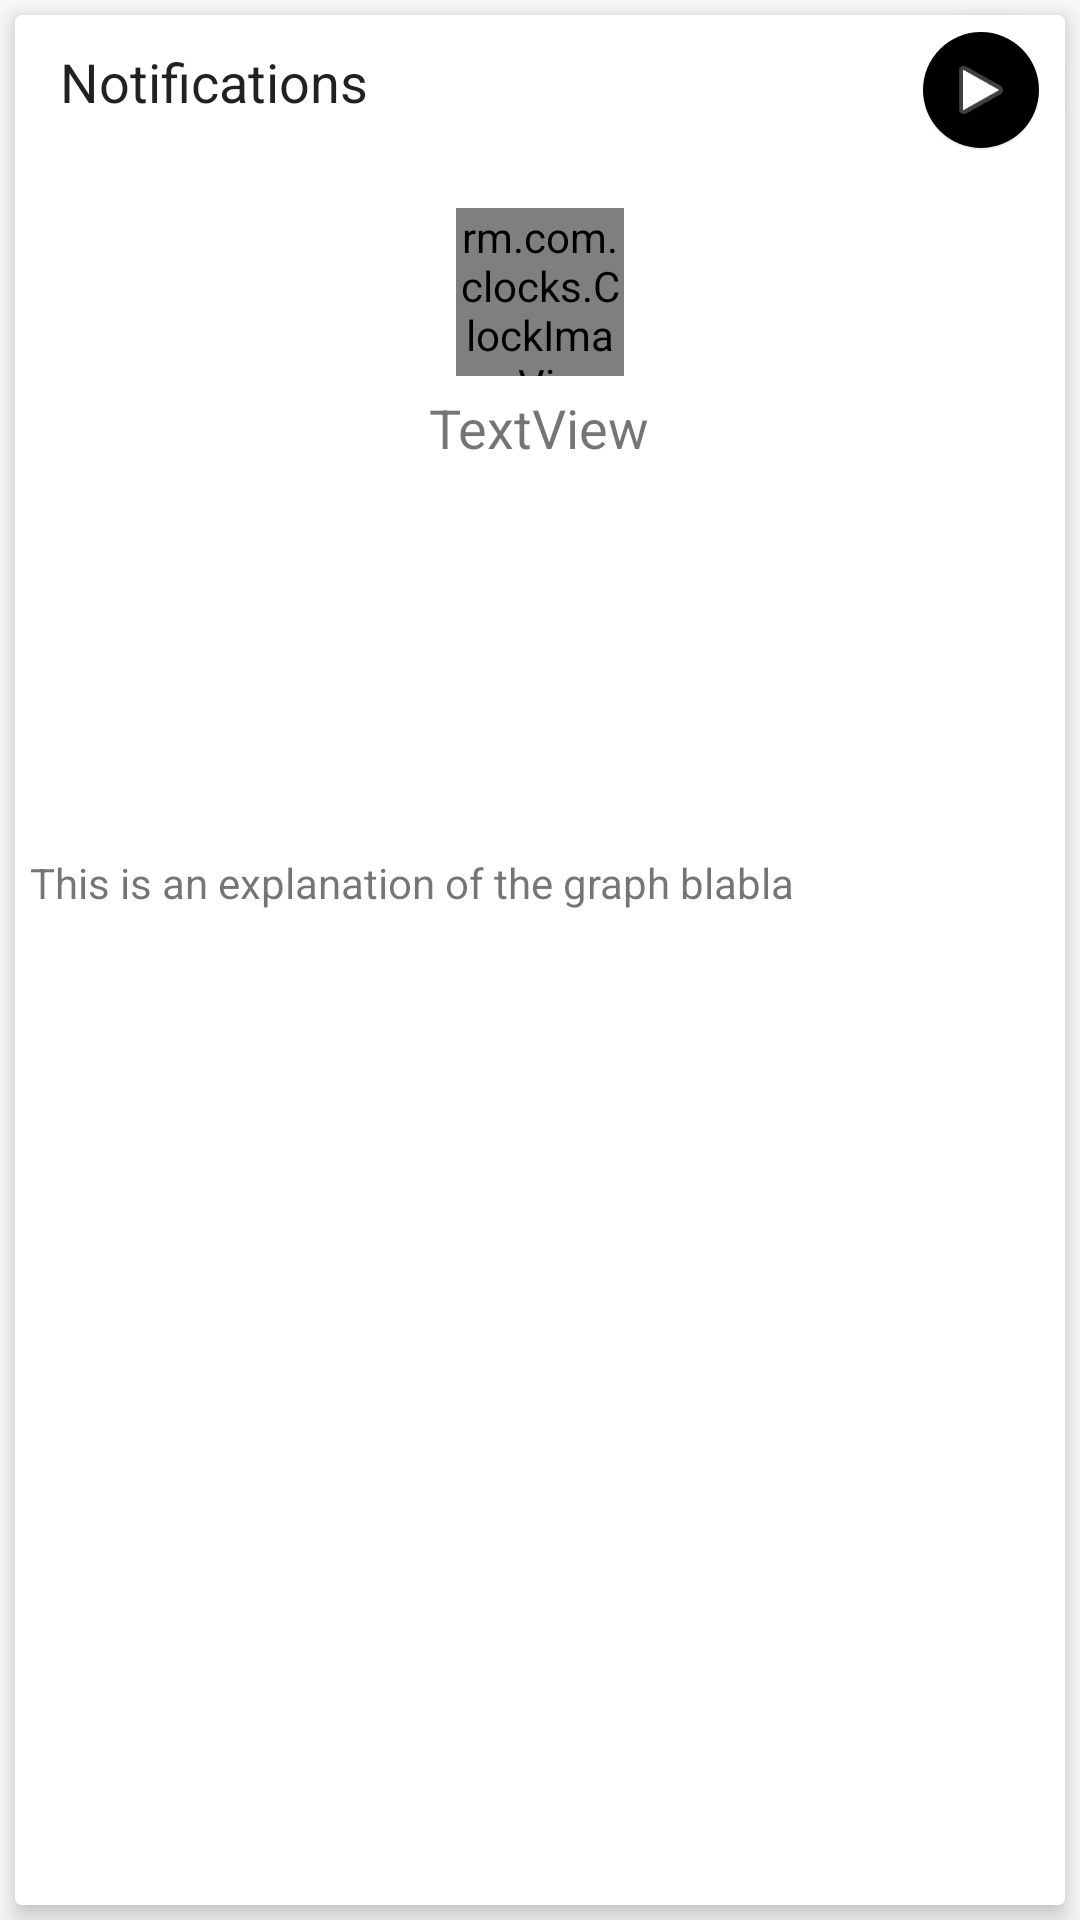

Here is an Android app screen rendered from its layout file. Give the layout XML and the strings, colors and styles it references.
<!-- AndroidManifest.xml: application theme Theme.AppCompat.DayNight -->
<!-- res/layout/card_notif.xml -->
<?xml version="1.0" encoding="utf-8"?>
<RelativeLayout xmlns:android="http://schemas.android.com/apk/res/android"
    xmlns:app="http://schemas.android.com/apk/res-auto"
    xmlns:tools="http://schemas.android.com/tools"
    android:layout_width="match_parent"
    android:layout_height="wrap_content">

    <android.support.v7.widget.CardView
        android:id="@+id/cardview"
        android:layout_width="match_parent"
        android:layout_height="wrap_content"
        android:layout_margin="5dp"
        android:elevation="10dp"
        android:orientation="horizontal"
        app:cardElevation="5dp">

        <RelativeLayout
            android:layout_width="match_parent"
            android:layout_height="wrap_content"
            android:minHeight="300dp"
            android:padding="5dp">

            <TextView
                android:id="@+id/title_card_notif"
                android:layout_width="wrap_content"
                android:layout_height="wrap_content"
                android:layout_alignParentLeft="true"
                android:layout_alignParentTop="true"
                android:layout_marginLeft="10dp"
                android:layout_marginRight="30dp"
                android:layout_marginTop="5dp"
                android:text="Notifications"
                android:textAppearance="@android:style/TextAppearance.DialogWindowTitle" />

            <rm.com.clocks.ClockImageView
                android:id="@+id/clocks"
                android:layout_width="56dp"
                android:layout_height="56dp"
                android:layout_marginTop="30dp"
                app:timeSetDuration="400"
                app:clockColor="#BBFFFFFF"
                app:indeterminateSpeed="2"
                app:pointerWidth="thin"
                app:frameWidth="regular"
                android:layout_below="@+id/title_card_notif"
                android:layout_centerHorizontal="true" />

            <TextView
                android:id="@+id/textViewTime"
                android:layout_width="wrap_content"
                android:layout_height="wrap_content"
                android:layout_marginTop="5dp"
                android:text="TextView"
                android:textSize="18sp"
                android:layout_below="@+id/clocks"
                android:layout_centerHorizontal="true" />

            <android.support.v7.widget.RecyclerView
                android:id="@+id/rvNotif"
                android:layout_width="wrap_content"
                android:layout_height="wrap_content"
                android:layout_alignParentEnd="true"
                android:layout_alignParentStart="true"
                android:layout_below="@id/textViewTime"
                android:layout_marginBottom="10dp"
                android:layout_marginTop="10dp"
                android:minHeight="100dp" />

            <TextView
                android:id="@+id/text_explanation_app"
                android:layout_width="wrap_content"
                android:layout_height="wrap_content"
                android:layout_below="@id/rvNotif"
                android:layout_marginTop="10dp"
                android:text="This is an explanation of the graph blabla"
                android:layout_alignParentBottom="true"
                android:layout_alignParentStart="true" />

        </RelativeLayout>
    </android.support.v7.widget.CardView>


    <android.support.design.widget.FloatingActionButton
        android:id="@+id/fabPlay"
        android:layout_width="wrap_content"
        android:layout_height="wrap_content"
        android:layout_alignParentEnd="true"
        android:layout_alignTop="@id/cardview"
        android:layout_gravity="bottom|end"
        android:layout_marginRight="13dp"
        android:layout_marginTop="5dp"
        app:backgroundTint="@color/blue_grey_100"
        app:elevation="5dp"
        app:fabSize="mini"
        app:srcCompat="@android:drawable/ic_media_play" />

</RelativeLayout>
<!-- resources referenced by this layout -->
<resources>

</resources>
